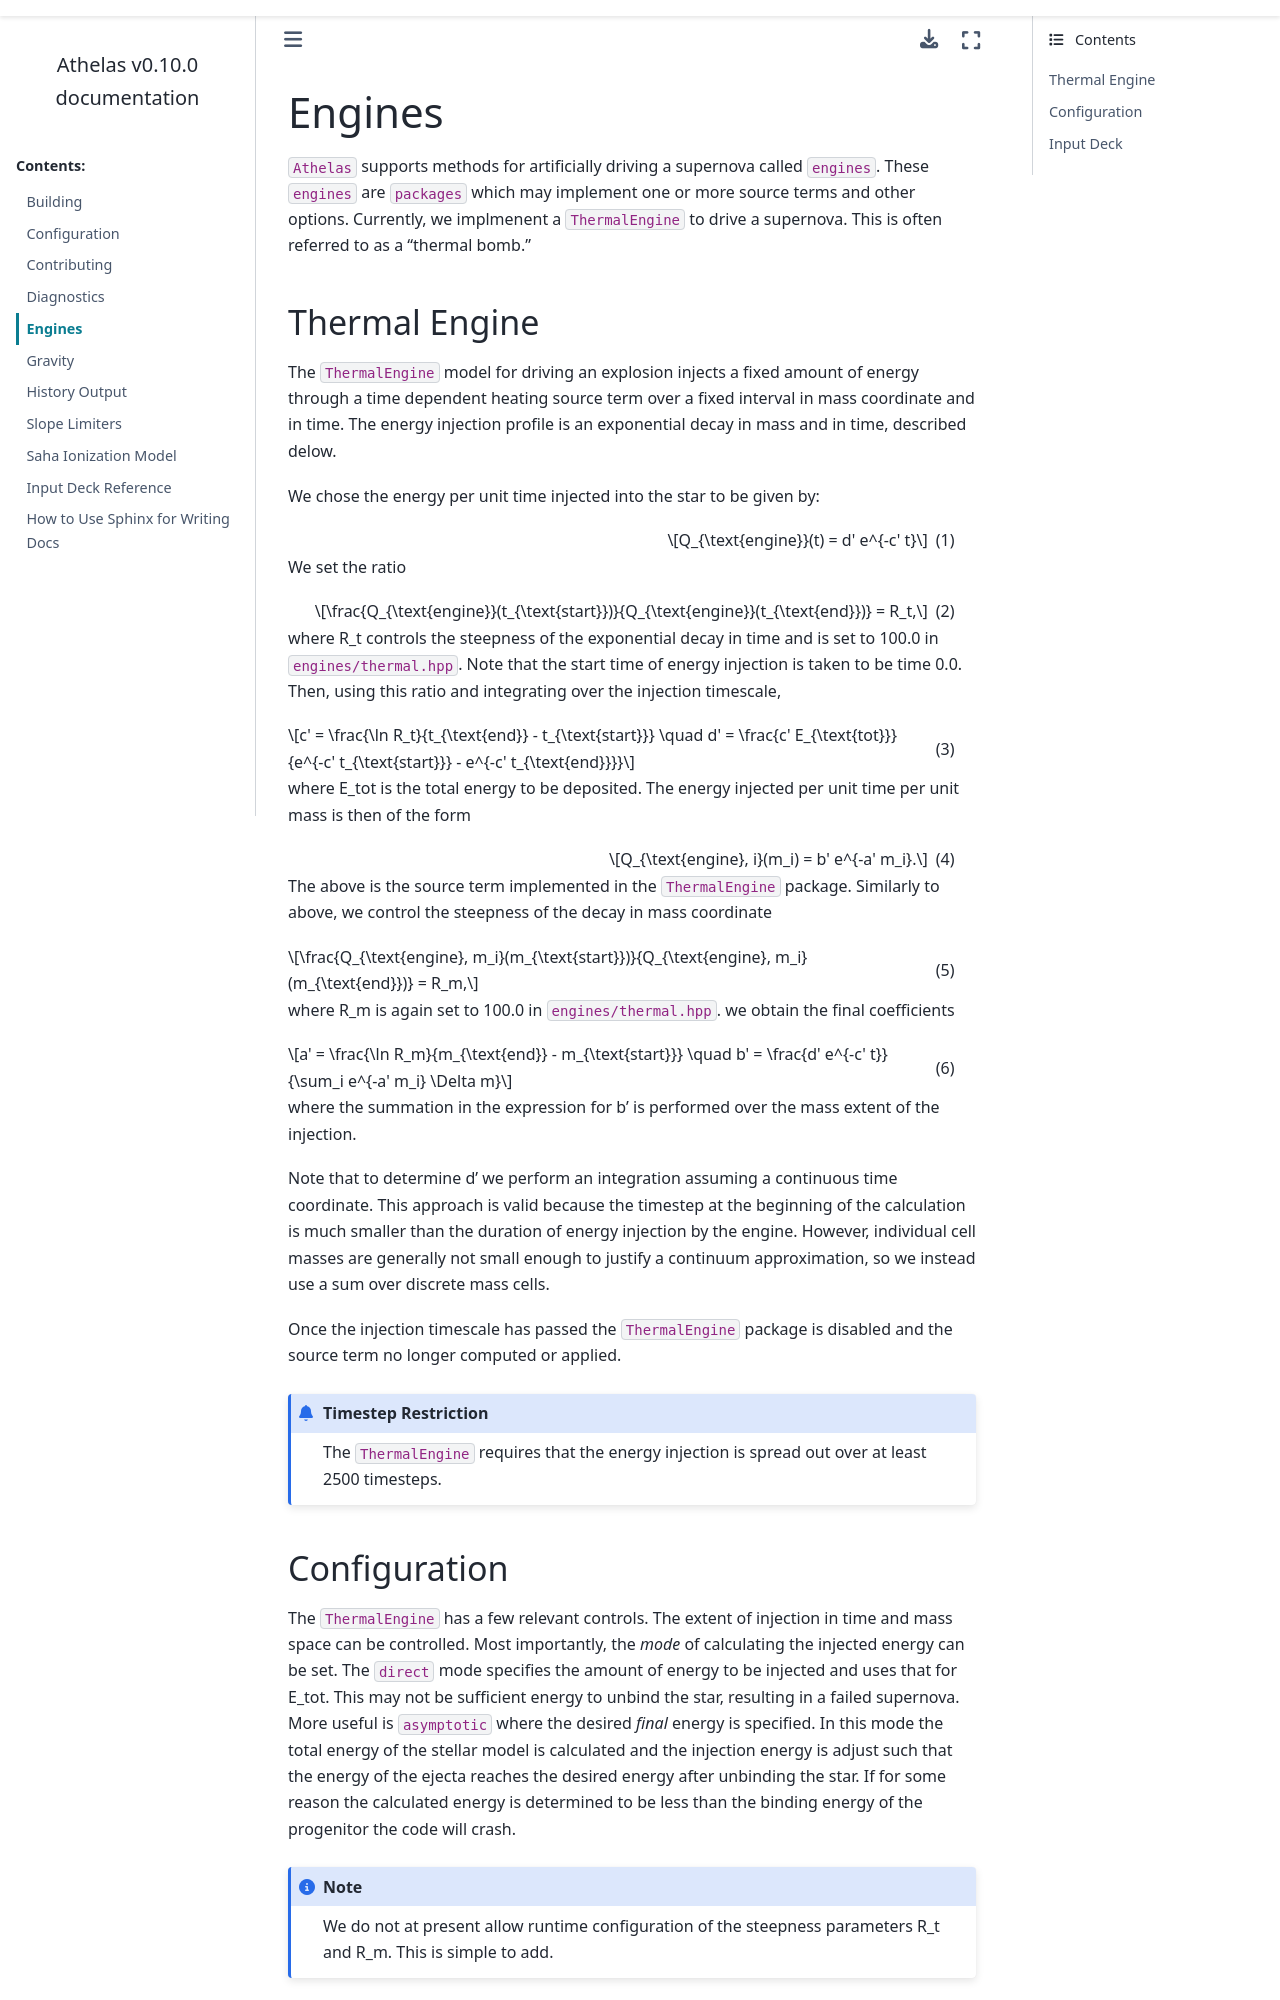

repository: athelas-astro/athelas · page: main/src/engines.html · generator: sphinx

Engines
========
``Athelas`` supports methods for artificially driving a supernova called ``engines``.
These ``engines`` are ``packages`` which may implement one or more source terms 
and other options. Currently, we implmenent a ``ThermalEngine`` to drive a supernova. 
This is often referred to as a "thermal bomb."

Thermal Engine
-------------------------
The ``ThermalEngine`` model for driving an explosion injects a fixed amount of energy 
through a time dependent heating source term over a fixed interval in mass coordinate 
and in time. The energy injection profile is an exponential decay in mass and in time,
described delow.

We chose the energy per unit time injected into the star to be given by:

.. math::
    Q_{\text{engine}}(t) = d' e^{-c' t}

We set the ratio

.. math::
    \frac{Q_{\text{engine}}(t_{\text{start}})}{Q_{\text{engine}}(t_{\text{end}})} = R_t,

where R\_t controls the steepness of the exponential decay in time 
and is set to 100.0 in ``engines/thermal.hpp``. Note that the start time 
of energy injection is taken to be time 0.0. Then, using this ratio and 
integrating over the injection timescale,

.. math::
    c' = \frac{\ln R_t}{t_{\text{end}} - t_{\text{start}}}
    \quad d' = \frac{c' E_{\text{tot}}}{e^{-c' t_{\text{start}}} - e^{-c' t_{\text{end}}}}

where E\_tot is the total energy to be deposited. 
The energy injected per unit time per unit mass is then of the form

.. math::
    Q_{\text{engine}, i}(m_i) = b' e^{-a' m_i}.

The above is the source term implemented in the ``ThermalEngine`` package. 
Similarly to above, we control the steepness of the decay in mass coordinate

.. math::
    \frac{Q_{\text{engine}, m_i}(m_{\text{start}})}{Q_{\text{engine}, m_i}(m_{\text{end}})} 
    = R_m,

where R_m is again set to 100.0 in ``engines/thermal.hpp``. 
we obtain the final coefficients

.. math::
    a' = \frac{\ln R_m}{m_{\text{end}} - m_{\text{start}}}
    \quad b' = \frac{d' e^{-c' t}}{\sum_i e^{-a' m_i} \Delta m}

where the summation in the expression for b' is performed over the mass extent of the injection.

Note that to determine d' we perform an integration assuming a 
continuous time coordinate. This approach is valid because the timestep 
at the beginning of the calculation is much smaller than the duration of 
energy injection by the engine. However, individual cell masses are generally 
not small enough to justify a continuum approximation, so we instead use a sum over 
discrete mass cells.

Once the injection timescale has passed the ``ThermalEngine`` package is disabled
and the source term no longer computed or applied.


.. admonition:: Timestep Restriction

  The ``ThermalEngine`` requires that the energy injection is spread out over 
  at least 2500 timesteps.
